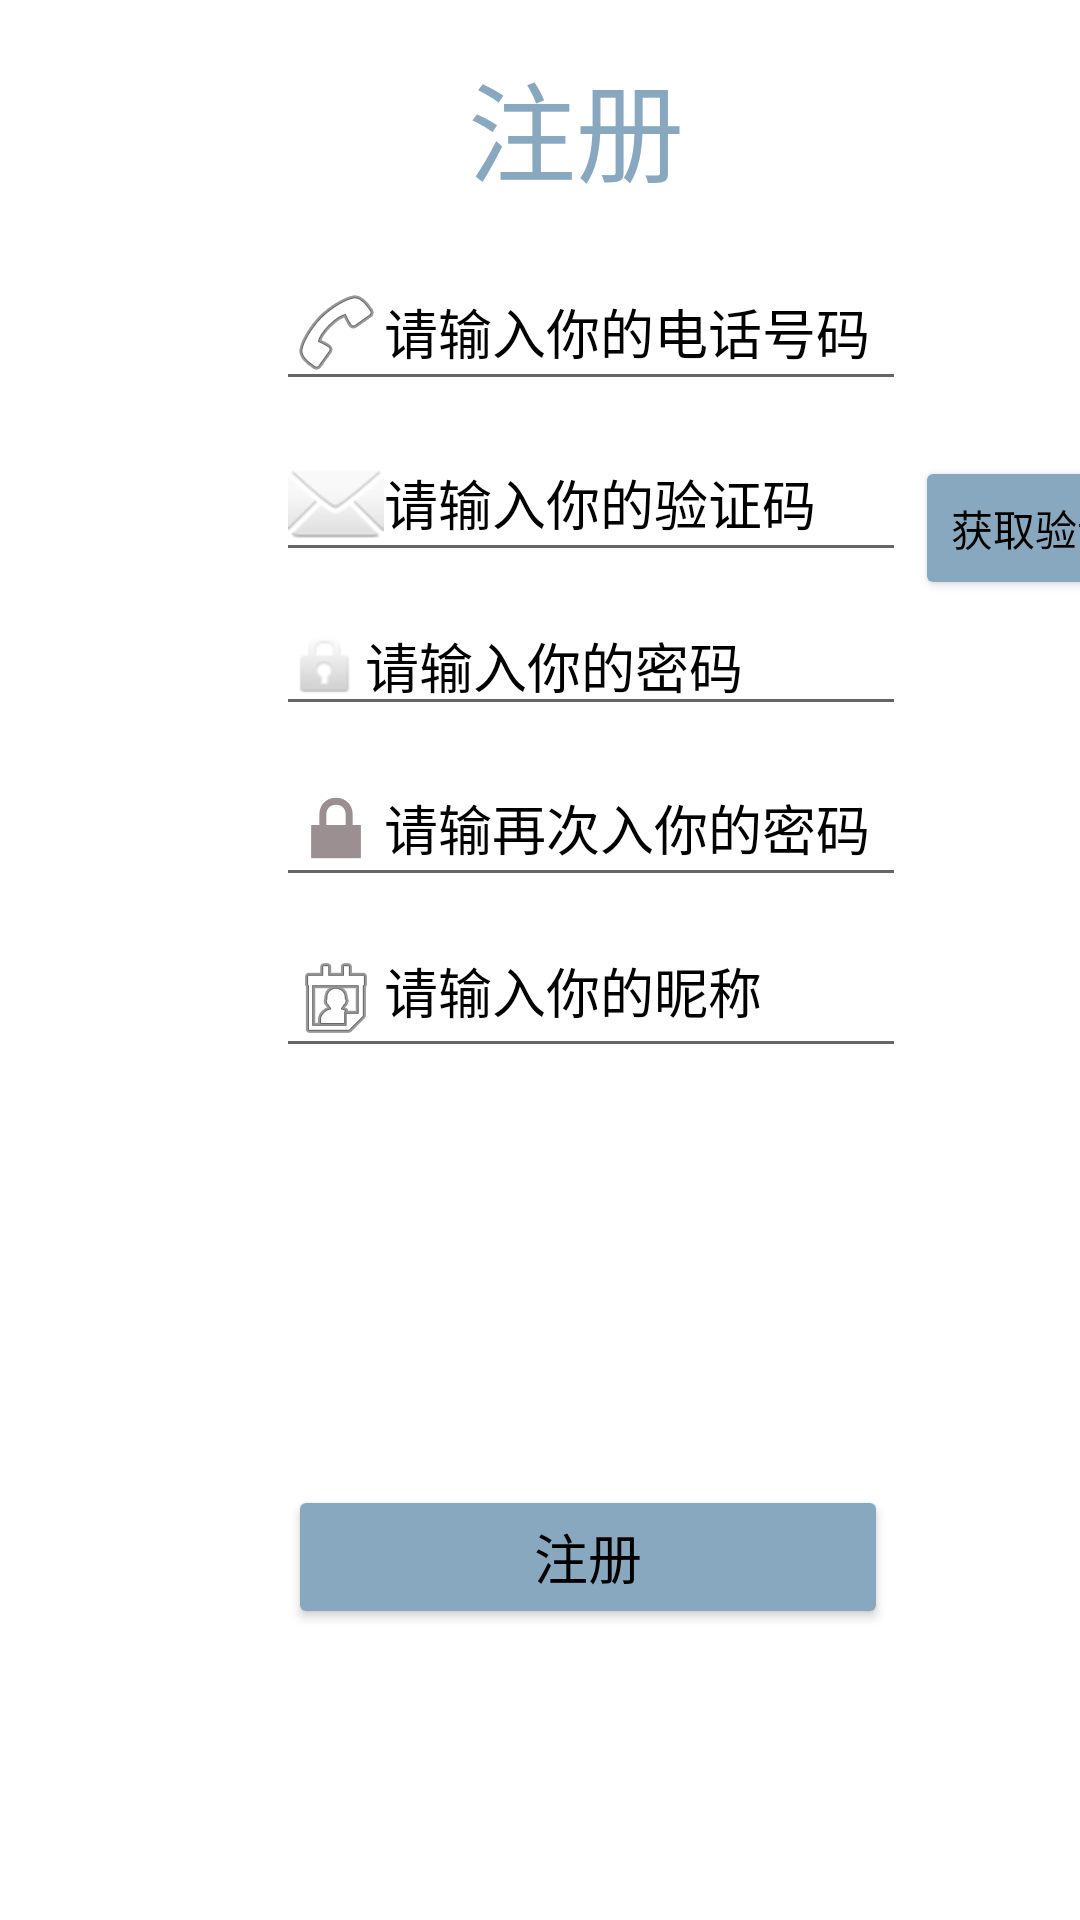

Here is an Android app screen rendered from its layout file. Give the layout XML and the strings, colors and styles it references.
<!-- AndroidManifest.xml: application theme Theme.Outfits -->
<!-- res/layout/register.xml -->
<?xml version="1.0" encoding="utf-8"?>
<androidx.constraintlayout.widget.ConstraintLayout xmlns:android="http://schemas.android.com/apk/res/android"
    xmlns:app="http://schemas.android.com/apk/res-auto"
    xmlns:tools="http://schemas.android.com/tools"
    android:layout_width="match_parent"
    android:layout_height="match_parent"
    android:backgroundTint="@color/main_color">

    <TextView
        android:id="@+id/textView"
        android:layout_width="wrap_content"
        android:layout_height="wrap_content"
        android:layout_marginStart="156dp"
        android:layout_marginTop="16dp"
        android:text="注册"
        android:textColor="@color/main_color"
        android:textSize="36sp"
        app:layout_constraintStart_toStartOf="parent"
        app:layout_constraintTop_toTopOf="parent" />

    <Button
        android:id="@+id/button4"
        android:layout_width="200dp"
        android:layout_height="wrap_content"
        android:layout_marginStart="96dp"
        android:layout_marginTop="196dp"
        android:backgroundTint="@color/main_color"
        android:text="注册"
        android:textColor="@color/black"
        android:textSize="18sp"
        app:cornerRadius="200dp"
        app:layout_constraintStart_toStartOf="parent"
        app:layout_constraintTop_toBottomOf="@+id/editTextTextPersonName3" />

    <EditText
        android:id="@+id/editTextTextPersonName"
        android:layout_width="wrap_content"
        android:layout_height="wrap_content"
        android:layout_marginStart="92dp"
        android:layout_marginTop="16dp"
        android:drawableLeft="@android:drawable/ic_menu_call"
        android:ems="10"
        android:hint="请输入你的电话号码"
        android:inputType="textPersonName"
        android:textColorHint="@color/black"
        app:layout_constraintStart_toStartOf="parent"
        app:layout_constraintTop_toBottomOf="@+id/textView" />

    <EditText
        android:id="@+id/editTextTextPersonName3"
        android:layout_width="wrap_content"
        android:layout_height="wrap_content"
        android:layout_marginStart="92dp"
        android:layout_marginTop="8dp"
        android:drawableLeft="@android:drawable/ic_lock_lock"
        android:ems="10"
        android:hint="请输再次入你的密码"
        android:inputType="textPersonName"
        android:textColorHint="@color/black"
        app:layout_constraintStart_toStartOf="parent"
        app:layout_constraintTop_toBottomOf="@+id/editTextTextPassword3" />

    <EditText
        android:id="@+id/editTextTextPassword"
        android:layout_width="wrap_content"
        android:layout_height="wrap_content"
        android:layout_marginStart="92dp"
        android:layout_marginTop="8dp"
        android:drawableLeft="@android:drawable/ic_dialog_email"
        android:ems="10"
        android:hint="请输入你的验证码"
        android:inputType="textPassword"
        android:textColorHint="@color/black"
        app:layout_constraintStart_toStartOf="parent"
        app:layout_constraintTop_toBottomOf="@+id/editTextTextPersonName" />

    <EditText
        android:id="@+id/editTextTextPassword3"
        android:layout_width="wrap_content"
        android:layout_height="wrap_content"
        android:layout_marginStart="92dp"
        android:layout_marginTop="8dp"
        android:drawableLeft="@android:drawable/ic_lock_idle_lock"
        android:ems="10"
        android:hint="请输入你的密码"
        android:inputType="textPassword"
        android:textColorHint="@color/black"
        app:layout_constraintStart_toStartOf="parent"
        app:layout_constraintTop_toBottomOf="@+id/editTextTextPassword" />

    <ImageView
        android:id="@+id/imageView2"
        android:layout_width="120dp"
        android:layout_height="120dp"
        android:layout_marginStart="56dp"
        android:layout_marginTop="64dp"
        app:layout_constraintStart_toStartOf="parent"
        app:layout_constraintTop_toBottomOf="@+id/editTextTextPersonName3"
        app:srcCompat="@drawable/boy" />

    <ImageView
        android:id="@+id/imageView3"
        android:layout_width="120dp"
        android:layout_height="120dp"
        android:layout_marginStart="28dp"
        android:layout_marginTop="64dp"
        app:layout_constraintStart_toEndOf="@+id/imageView2"
        app:layout_constraintTop_toBottomOf="@+id/editTextTextPersonName3"
        app:srcCompat="@drawable/girl" />

    <Button
        android:id="@+id/button"
        android:layout_width="wrap_content"
        android:layout_height="wrap_content"
        android:layout_marginStart="3dp"
        android:layout_marginTop="152dp"
        android:backgroundTint="@color/main_color"
        android:text="获取验证码"
        android:textColor="@color/black"
        app:layout_constraintStart_toEndOf="@+id/editTextTextPassword"
        app:layout_constraintTop_toTopOf="parent" />

    <EditText
        android:id="@+id/editTextTextMultiLine3"
        android:layout_width="wrap_content"
        android:layout_height="wrap_content"
        android:layout_marginStart="92dp"
        android:layout_marginTop="8dp"
        android:drawableLeft="@android:drawable/ic_menu_my_calendar"
        android:ems="10"
        android:gravity="start|top"
        android:hint="请输入你的昵称"
        android:inputType="textMultiLine"
        android:textColorHint="@color/black"
        app:layout_constraintStart_toStartOf="parent"
        app:layout_constraintTop_toBottomOf="@+id/editTextTextPersonName3" />

</androidx.constraintlayout.widget.ConstraintLayout>
<!-- resources referenced by this layout -->
<resources>
  <color name="black">#FF000000</color>
  <color name="main_color">#87a8be</color>
  <style name="Theme.Outfits" parent="Theme.MaterialComponents.DayNight.NoActionBar">
          
          <item name="colorPrimary">@color/main_color</item>
          <item name="colorPrimaryVariant">@color/main_color</item>
          <item name="colorOnPrimary">@color/main_color</item>
          
          <item name="colorSecondary">@color/accent_color</item>
          <item name="colorSecondaryVariant">@color/accent_color</item>
          <item name="colorOnSecondary">@color/accent_color</item>
          
          <item name="android:statusBarColor" tools:targetApi="l">?attr/colorPrimaryVariant</item>
          
      </style>
  <color name="accent_color">#9b8f92</color>
</resources>
